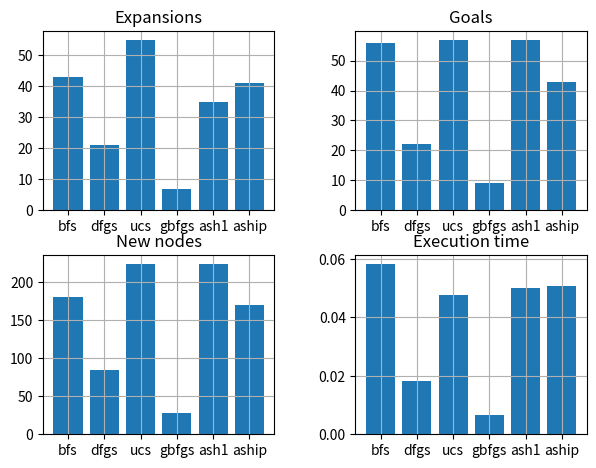
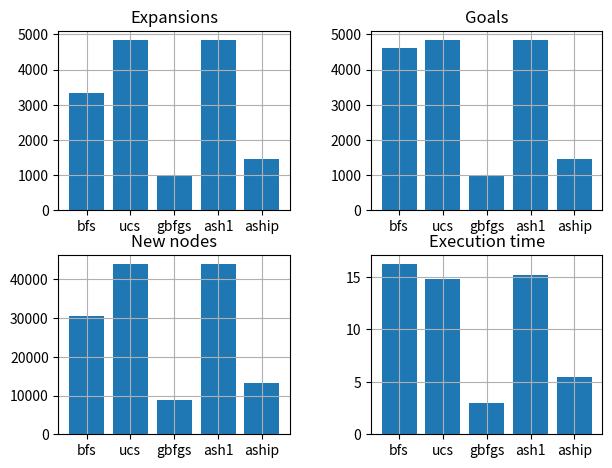
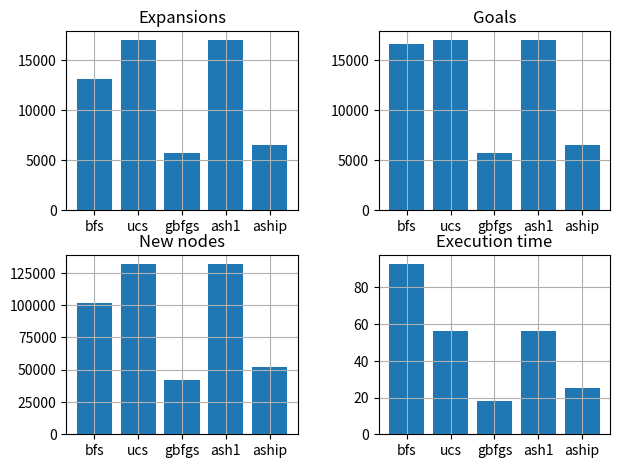

These figures' Python source, in order:
import numpy as np
import matplotlib.pyplot as pl

def graph(problem, nr):
    e = []
    g = []
    n = []
    t = []
    keys = []
    for k in problem:
        if problem[k]['expansions'] < 99999 and problem[k]['plan'] < 30:
            keys.append(k)
            e.append(problem[k]['expansions'])
            g.append(problem[k]['goal_tests'])
            n.append(problem[k]['new_nodes'])
            t.append(problem[k]['time'])
    x = range(len(keys))

    pl.figure(nr)

    pl.subplot(221)
    pl.bar(x, e, align="center")
    pl.xticks(x, keys)
    pl.title('Expansions')
    pl.grid(True)

    pl.subplot(222)
    pl.bar(x, g, align="center")
    pl.xticks(x, keys)
    pl.title('Goals')
    pl.grid(True)

    pl.subplot(223)
    pl.bar(x, n, align="center")
    pl.xticks(x, keys)
    pl.title('New nodes')
    pl.grid(True)

    pl.subplot(224)
    pl.bar(x, t, align="center")
    pl.xticks(x, keys)
    pl.title('Execution time')
    pl.grid(True)

    pl.subplots_adjust(top=0.92, bottom=0.08, left=0.10, right=0.95, hspace=0.25,
                        wspace=0.35)
    #pl.show()
    pl.savefig('p{}.png'.format(nr))


if __name__ == '__main__':
    p1 = {}
    p1['bfs'] = {
        'expansions': 43,
        'goal_tests': 56,
        'new_nodes': 180,
        'time': 0.05834912300633732,
        'plan': 6
    }

    p1['bfts'] = {
        'expansions': float('inf'), #1458,
        'goal_tests': 1459,
        'new_nodes': 5960,
        'time': 1.2687281070029712,
        'plan': 6
    }

    p1['dfgs'] = {
        'expansions': 21,
        'goal_tests': 22,
        'new_nodes': 84,
        'time': 0.01806985899747815,
        'plan': 20
    }

    p1['dls'] = {
        'expansions': 101,
        'goal_tests': 271,
        'new_nodes': 414,
        'time': 0.11867141699622152,
        'plan': 50
    }

    p1['ucs'] = {
        'expansions': 55,
        'goal_tests': 57,
        'new_nodes': 224,
        'time': 0.04757036600494757,
        'plan': 6
    }

    p1['rbfs'] = {
        'expansions': float('inf'), #4229,
        'goal_tests': 4230,
        'new_nodes': 17023,
        'time': 3.6596700299996883,
        'plan': 6
    }

    p1['gbfgs'] = {
        'expansions': 7,
        'goal_tests': 9,
        'new_nodes': 28,
        'time': 0.006540886999573559,
        'plan': 6
    }

    p1['ash1'] = {
        'expansions': 35,
        'goal_tests': 57,
        'new_nodes': 224,
        'time': 0.050139736995333806,
        'plan': 6
    }

    p1['aship'] = {
        'expansions': 41,
        'goal_tests': 43,
        'new_nodes': 170,
        'time': 0.050772892995155416,
        'plan': 6
    }
    graph(p1, 1)
    p2 = {}
    p2['bfs'] = {
        'expansions': 3343,
        'goal_tests': 4609,
        'new_nodes': 30509,
        'time': 16.267350781999994,
        'plan': 9
    }

    p2['bfts'] = {
        'expansions': float('inf'),
        'goal_tests': float('inf'),
        'new_nodes': float('inf'),
        'time': float('inf'),
        'plan': float('inf')
    }

    p2['dfgs'] = {
        'expansions': 624,
        'goal_tests': 625,
        'new_nodes': 5602,
        'time': 4.06265643100005,
        'plan': 619
    }

    p2['dls'] = {
        'expansions': float('inf'),
        'goal_tests': float('inf'),
        'new_nodes': float('inf'),
        'time': float('inf'),
        'plan': float('inf')
    }

    p2['ucs'] = {
        'expansions': 4852,
        'goal_tests': 4854,
        'new_nodes': 44030,
        'time': 14.759871609000129,
        'plan': 9
    }

    p2['rbfs'] = {
        'expansions': float('inf'),
        'goal_tests': float('inf'),
        'new_nodes': float('inf'),
        'time': float('inf'),
        'plan': float('inf')
    }

    p2['gbfgs'] = {
        'expansions': 990,
        'goal_tests': 992,
        'new_nodes': 8910,
        'time': 2.9877461870000843,
        'plan': 21
    }

    p2['ash1'] = {
        'expansions': 4852,
        'goal_tests': 4854,
        'new_nodes': 44030,
        'time': 15.206296423999902,
        'plan': 9
    }

    p2['aship'] = {
        'expansions': 1450,
        'goal_tests': 1452,
        'new_nodes': 13303,
        'time': 5.50189205200013,
        'plan': 9
    }
    graph(p2, 2)

    p3 = {}
    p3['bfs'] = {
        'expansions': 13063,
        'goal_tests': 16544,
        'new_nodes': 102013,
        'time': 92.85633008200057,
        'plan': 12
    }

    p3['bfts'] = {
        'expansions': float('inf'),
        'goal_tests': float('inf'),
        'new_nodes': float('inf'),
        'time': float('inf'),
        'plan': float('inf')
    }

    p3['dfgs'] = {
        'expansions': 1292,
        'goal_tests': 1293,
        'new_nodes': 5744,
        'time': 3.9526151539994316,
        'plan': 875
    }

    p3['dls'] = {
        'expansions': float('inf'),
        'goal_tests': float('inf'),
        'new_nodes': float('inf'),
        'time': float('inf'),
        'plan': float('inf')
    }

    p3['ucs'] = {
        'expansions': 17015,
        'goal_tests': 17017,
        'new_nodes': 132157,
        'time': 56.398906055000225,
        'plan': 12
    }

    p3['rbfs'] = {
        'expansions': float('inf'),
        'goal_tests': float('inf'),
        'new_nodes': float('inf'),
        'time': float('inf'),
        'plan': float('inf')
    }

    p3['gbfgs'] = {
        'expansions': 5735,
        'goal_tests': 5737,
        'new_nodes': 42311,
        'time': 17.981334995999532,
        'plan': 27
    }

    p3['ash1'] = {
        'expansions': 17015,
        'goal_tests': 17017,
        'new_nodes': 132157,
        'time': 56.13875912399999,
        'plan': 12
    }

    p3['aship'] = {
        'expansions': 6532,
        'goal_tests': 6534,
        'new_nodes': 51888,
        'time': 25.39526862999992,
        'plan': 13
    }
    graph(p3, 3)
# timeout 100s for all the following
# python run_search.py -p 3 -s 1 > p3.results.1 ; python run_search.py -p 3 -s 2 > p3.results.2 ; python run_search.py -p 3 -s 3 > p3.results.3 ; python run_search.py -p 3 -s 9 > p3.results.9 ; python run_search.py -p 3 -s 8 > p3.results.8 ; python run_search.py -p 3 -s 7 > p3.results.7 ; python run_search.py -p 3 -s 6 > p3.results.6 ; python run_search.py -p 3 -s 5 > p3.results.5 ; python run_search.py -p 3 -s 4 > p3.results.4 ;